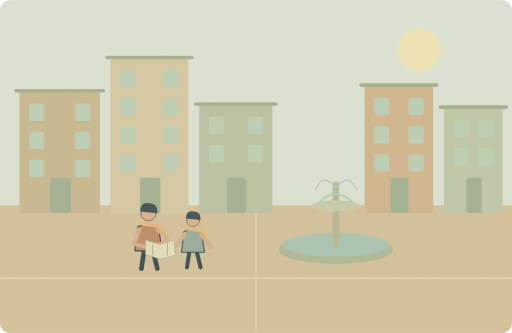
t = 0.00 s
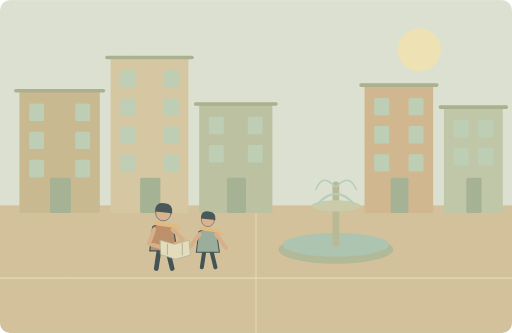
t = 1.25 s
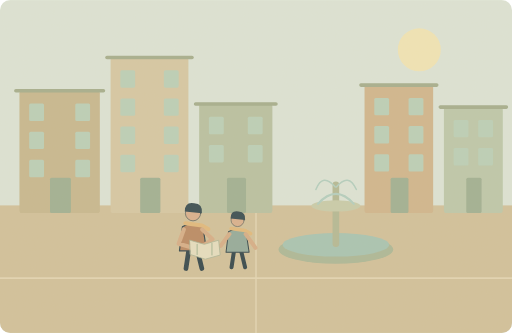
t = 3.75 s
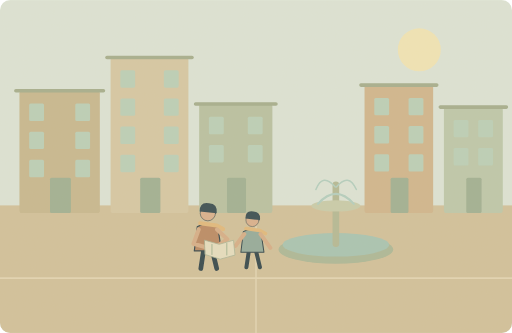
t = 5.00 s
t = 6.25 s: frame unchanged from t = 3.75 s, image omitted
t = 8.75 s: frame unchanged from t = 1.25 s, image omitted

The animated SVG that drew these frames (rendered in a browser with its animation timeline set to each time). Animation: 1 SMIL element (animateTransform=1); one cycle of 10.00 s, repeats indefinitely.

<svg xmlns="http://www.w3.org/2000/svg" width="1000" height="650" viewBox="0 0 1000 650" role="img" aria-labelledby="title desc"><title id="title">单词小故事</title><desc id="desc">We explored the city on foot all afternoon.</desc><metadata>{"wordId": "city", "dailyExample": "We explored the city on foot all afternoon.", "source": "https://github.com/go1app/word-atlas/blob/main/public/atlas/entries/1.json", "attribution": "Word Atlas contributors — CC BY 4.0", "license": "https://creativecommons.org/licenses/by/4.0/", "changes": "New original vector animation interpreting the daily example.", "durationSeconds": 10}</metadata><defs><clipPath id="frame"><rect width="1000" height="650" rx="20"/></clipPath><filter id="paper"><feTurbulence type="fractalNoise" baseFrequency=".74" numOctaves="3" stitchTiles="stitch"/><feColorMatrix type="saturate" values="0"/><feComponentTransfer><feFuncA type="linear" slope=".065"/></feComponentTransfer><feBlend in="SourceGraphic" mode="soft-light"/></filter><filter id="glow" x="-100%" y="-100%" width="300%" height="300%"><feGaussianBlur stdDeviation="8"/></filter></defs><g clip-path="url(#frame)"><rect x="0" y="0" width="1000" height="650" rx="0" fill="#dce5d8" /><circle cx="819" cy="97" r="42" fill="#f2e6b6" /><rect x="0" y="401" width="1000" height="249" rx="0" fill="#d1c09a" /><path d="M0 543H1000M500 403V650" fill="none" stroke="#e3d6b4" stroke-width="3" stroke-linecap="round" stroke-linejoin="round" /><rect x="38" y="177" width="157" height="239" rx="5" fill="#c6b78e" /><path d="M31 177H202" fill="none" stroke="#a3ad8c" stroke-width="7" stroke-linecap="round" stroke-linejoin="round" /><rect x="97.66" y="347" width="40.82" height="69" rx="3" fill="#9eaf92" /><rect x="57" y="202" width="29" height="34" rx="3" fill="#bad0b9" /><rect x="57" y="257" width="29" height="34" rx="3" fill="#bad0b9" /><rect x="57" y="312" width="29" height="34" rx="3" fill="#bad0b9" /><rect x="147" y="202" width="29" height="34" rx="3" fill="#bad0b9" /><rect x="147" y="257" width="29" height="34" rx="3" fill="#bad0b9" /><rect x="147" y="312" width="29" height="34" rx="3" fill="#bad0b9" /><rect x="216" y="112" width="152" height="304" rx="5" fill="#d6c7a4" /><path d="M209 112H375" fill="none" stroke="#a3ad8c" stroke-width="7" stroke-linecap="round" stroke-linejoin="round" /><rect x="273.76" y="347" width="39.52" height="69" rx="3" fill="#9eaf92" /><rect x="235" y="137" width="29" height="34" rx="3" fill="#bad0b9" /><rect x="235" y="192" width="29" height="34" rx="3" fill="#bad0b9" /><rect x="235" y="247" width="29" height="34" rx="3" fill="#bad0b9" /><rect x="235" y="302" width="29" height="34" rx="3" fill="#bad0b9" /><rect x="320" y="137" width="29" height="34" rx="3" fill="#bad0b9" /><rect x="320" y="192" width="29" height="34" rx="3" fill="#bad0b9" /><rect x="320" y="247" width="29" height="34" rx="3" fill="#bad0b9" /><rect x="320" y="302" width="29" height="34" rx="3" fill="#bad0b9" /><rect x="389" y="203" width="143" height="213" rx="5" fill="#b7c1a1" /><path d="M382 203H539" fill="none" stroke="#a3ad8c" stroke-width="7" stroke-linecap="round" stroke-linejoin="round" /><rect x="443.34000000000003" y="347" width="37.18" height="69" rx="3" fill="#9eaf92" /><rect x="408" y="228" width="29" height="34" rx="3" fill="#bad0b9" /><rect x="408" y="283" width="29" height="34" rx="3" fill="#bad0b9" /><rect x="484" y="228" width="29" height="34" rx="3" fill="#bad0b9" /><rect x="484" y="283" width="29" height="34" rx="3" fill="#bad0b9" /><rect x="712" y="166" width="134" height="250" rx="5" fill="#d0b58c" /><path d="M705 166H853" fill="none" stroke="#a3ad8c" stroke-width="7" stroke-linecap="round" stroke-linejoin="round" /><rect x="762.92" y="347" width="34.84" height="69" rx="3" fill="#9eaf92" /><rect x="731" y="191" width="29" height="34" rx="3" fill="#bad0b9" /><rect x="731" y="246" width="29" height="34" rx="3" fill="#bad0b9" /><rect x="731" y="301" width="29" height="34" rx="3" fill="#bad0b9" /><rect x="798" y="191" width="29" height="34" rx="3" fill="#bad0b9" /><rect x="798" y="246" width="29" height="34" rx="3" fill="#bad0b9" /><rect x="798" y="301" width="29" height="34" rx="3" fill="#bad0b9" /><rect x="867" y="209" width="115" height="207" rx="5" fill="#bcc8aa" /><path d="M860 209H989" fill="none" stroke="#a3ad8c" stroke-width="7" stroke-linecap="round" stroke-linejoin="round" /><rect x="910.7" y="347" width="29.900000000000002" height="69" rx="3" fill="#9eaf92" /><rect x="886" y="234" width="29" height="34" rx="3" fill="#bad0b9" /><rect x="886" y="289" width="29" height="34" rx="3" fill="#bad0b9" /><rect x="934" y="234" width="29" height="34" rx="3" fill="#bad0b9" /><rect x="934" y="289" width="29" height="34" rx="3" fill="#bad0b9" /><ellipse cx="656" cy="487" rx="112" ry="28" fill="#aab797"/><ellipse cx="656" cy="478" rx="104" ry="23" fill="#a6c4b3"/><path d="M656 476V361" fill="none" stroke="#b3b894" stroke-width="13" stroke-linecap="round" stroke-linejoin="round" /><ellipse cx="656" cy="402" rx="48" ry="11" fill="#c8ccaa"/><path d="M621 398Q656 359 691 398" fill="none" stroke="#b1cfc0" stroke-width="4" stroke-linecap="round" stroke-linejoin="round" /><path d="M655 365q-25 -29 -38 5M657 365q24 -29 39 5" fill="none" stroke="#b1cfc0" stroke-width="3" stroke-linecap="round" stroke-linejoin="round" /><g><animateTransform attributeName="transform" type="translate" values="-58 0;58 0;-58 0" keyTimes="0;.5;1" dur="10s" repeatCount="indefinite"/><g transform="translate(348 453) scale(1.15)" stroke="#2c4148" stroke-linecap="round" stroke-linejoin="round"><path d="M-7 29L-12 62M7 29L15 62" fill="none" stroke="#2c4148" stroke-width="8" stroke-linecap="round" stroke-linejoin="round" /><path d="M-18 -9Q0 -20 17 -8L23 32H-23Z" fill="#b98761" stroke="#2c4148" stroke-width="2" stroke-linecap="round" stroke-linejoin="round" /><circle cx="0" cy="-32" r="13" fill="#d9af8c" /><path d="M-14 -35Q-14 -52 2 -49Q17 -48 15 -32Z" fill="#32474e" stroke="none" stroke-width="2" stroke-linecap="round" stroke-linejoin="round" /><path d="M-13 -15L15 -11 26 -5" fill="none" stroke="#e1b97b" stroke-width="7" stroke-linecap="round" stroke-linejoin="round" /></g><g transform="translate(435 461) scale(0.98)" stroke="#2c4148" stroke-linecap="round" stroke-linejoin="round"><path d="M-7 29L-12 62M7 29L15 62" fill="none" stroke="#2c4148" stroke-width="8" stroke-linecap="round" stroke-linejoin="round" /><path d="M-18 -9Q0 -20 17 -8L23 32H-23Z" fill="#91a99a" stroke="#2c4148" stroke-width="2" stroke-linecap="round" stroke-linejoin="round" /><circle cx="0" cy="-32" r="13" fill="#d9af8c" /><path d="M-14 -35Q-14 -52 2 -49Q17 -48 15 -32Z" fill="#32474e" stroke="none" stroke-width="2" stroke-linecap="round" stroke-linejoin="round" /><path d="M-13 -15L15 -11 26 -5" fill="none" stroke="#e1b97b" stroke-width="7" stroke-linecap="round" stroke-linejoin="round" /></g><path d="M330 448L320 476 349 484M366 448L386 467 363 483M419 457L402 480 380 482M451 457L470 484" fill="none" stroke="#d6ad86" stroke-width="8" stroke-linecap="round" stroke-linejoin="round" /><path d="M342 469L370 477 398 469 401 498 372 506 343 497Z" fill="#e6dfc1" stroke="#a8b495" stroke-width="1.5" stroke-linecap="round" stroke-linejoin="round" /><path d="M356 477V497M385 475V498" fill="none" stroke="#a4b493" stroke-width="2" stroke-linecap="round" stroke-linejoin="round" /></g><rect width="1000" height="650" fill="#ddc8a0" opacity=".14" filter="url(#paper)" pointer-events="none"/></g></svg>
